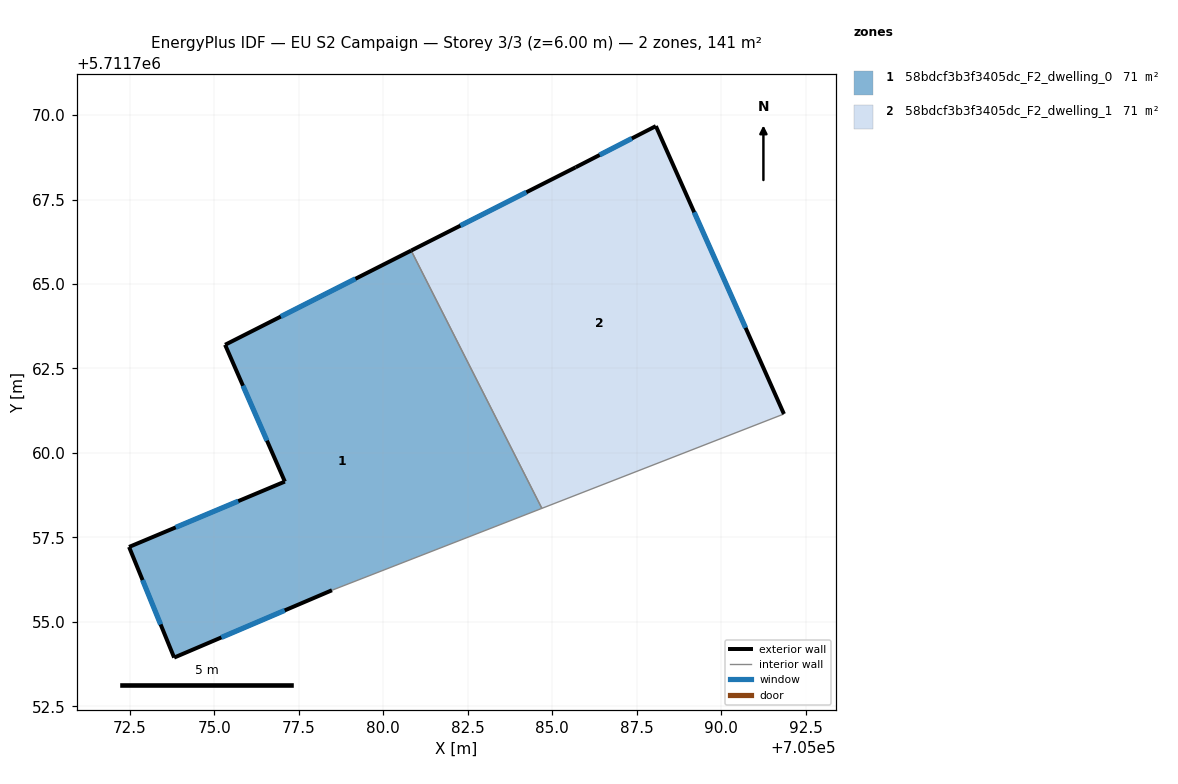
=== STOREY PLAN SPEC (per zone: floor XY polygon, exterior-wall plan segments, windows/doors) ===
zone 1: 58bdcf3b3f3405dc_F2_dwelling_0  (70.5 m²)
  floor: (705080.82, 5711765.99) (705084.69, 5711758.36) (705078.48, 5711755.93) (705073.81, 5711753.94) (705072.47, 5711757.22) (705077.09, 5711759.15) (705075.32, 5711763.20)
  exterior wall: (705077.09, 5711759.15) – (705072.47, 5711757.22)  [5.0 m]
    window: (705075.71, 5711758.57) – (705073.86, 5711757.80)  [2.4 m²]
  exterior wall: (705075.32, 5711763.20) – (705077.09, 5711759.15)  [4.4 m]
    window: (705075.85, 5711761.99) – (705076.56, 5711760.36)  [2.1 m²]
  exterior wall: (705080.82, 5711765.99) – (705075.32, 5711763.20)  [6.2 m]
    window: (705079.18, 5711765.16) – (705076.97, 5711764.04)  [3.0 m²]
  exterior wall: (705073.81, 5711753.94) – (705078.48, 5711755.93)  [5.1 m]
    window: (705075.21, 5711754.54) – (705077.08, 5711755.34)  [2.5 m²]
  exterior wall: (705072.47, 5711757.22) – (705073.81, 5711753.94)  [3.5 m]
    window: (705072.87, 5711756.24) – (705073.41, 5711754.92)  [1.7 m²]
  interior walls: 2
zone 2: 58bdcf3b3f3405dc_F2_dwelling_1  (70.5 m²)
  floor: (705088.07, 5711769.67) (705091.86, 5711761.15) (705084.69, 5711758.36) (705080.82, 5711765.99) (705085.69, 5711768.45)
  exterior wall: (705088.07, 5711769.67) – (705085.69, 5711768.45)  [2.7 m]
    window: (705087.36, 5711769.31) – (705086.40, 5711768.82)  [1.3 m²]
  exterior wall: (705091.86, 5711761.15) – (705088.07, 5711769.67)  [9.3 m]
    window: (705090.72, 5711763.70) – (705089.20, 5711767.12)  [4.5 m²]
  exterior wall: (705085.69, 5711768.45) – (705080.82, 5711765.99)  [5.5 m]
    window: (705084.24, 5711767.72) – (705082.28, 5711766.73)  [2.6 m²]
  interior walls: 2

=== DERIVED (storey summary) ===
Building: EU S2 Campaign
Storey: 3 of 3  (floor level z = 6.00 m)
Storey gross floor area: 141.1 m²
Zones on this storey: 2
  - 58bdcf3b3f3405dc_F2_dwelling_0: floor 70.5 m²; exterior wall 24.2 m (72.6 m²); 5 window(s) 11.7 m²; WWR 16.1%
  - 58bdcf3b3f3405dc_F2_dwelling_1: floor 70.5 m²; exterior wall 17.5 m (52.4 m²); 3 window(s) 8.4 m²; WWR 16.1%
Zone adjacency (shared interzone walls):
  - 58bdcf3b3f3405dc_F2_dwelling_0 ↔ 58bdcf3b3f3405dc_F2_dwelling_1